4-way image classification set "data" from GitHub (magahisca/dfruitdisease); label vocabulary: anthracnose, cactus virus X, healthy, stem canker.

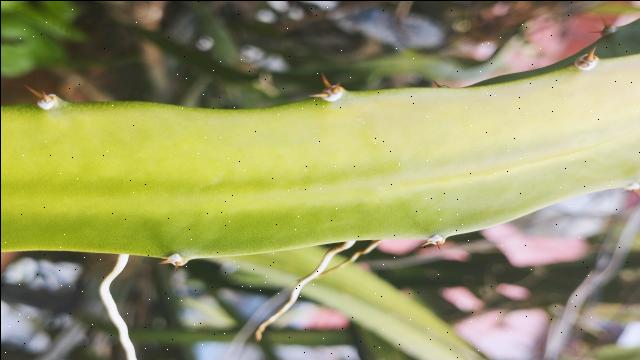
Label: healthy

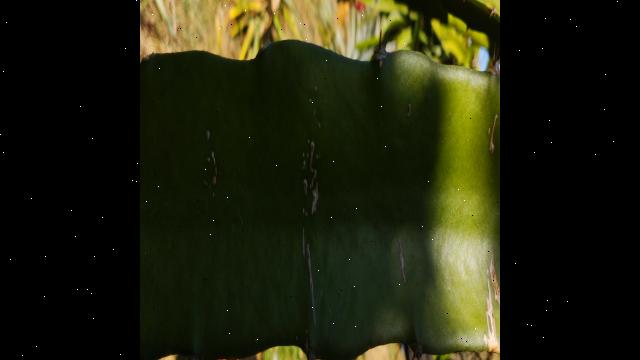
Label: healthy

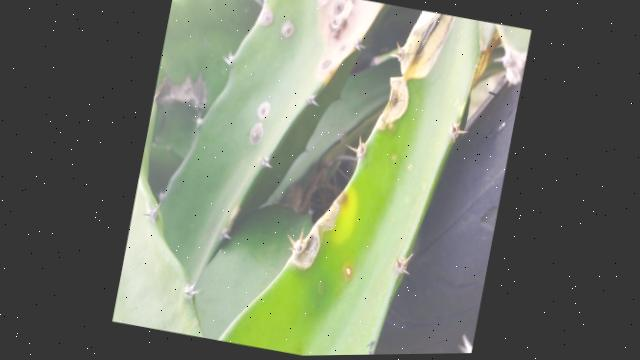
Label: stem canker

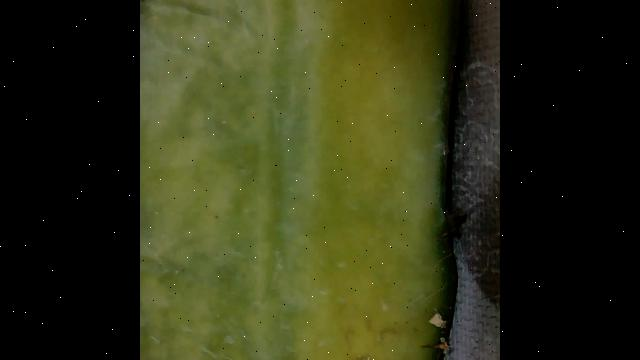
Label: cactus virus X

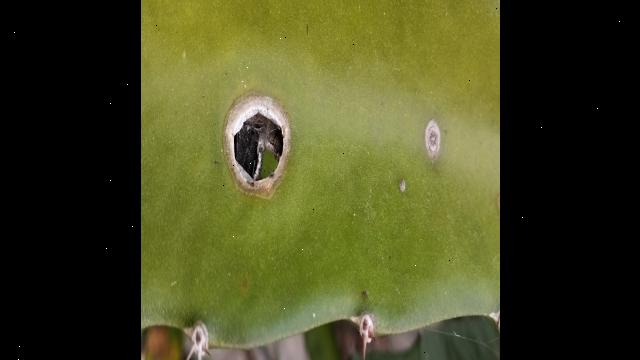
Label: stem canker

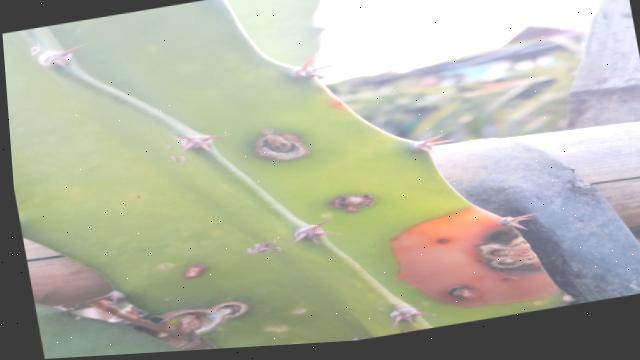
Label: anthracnose
